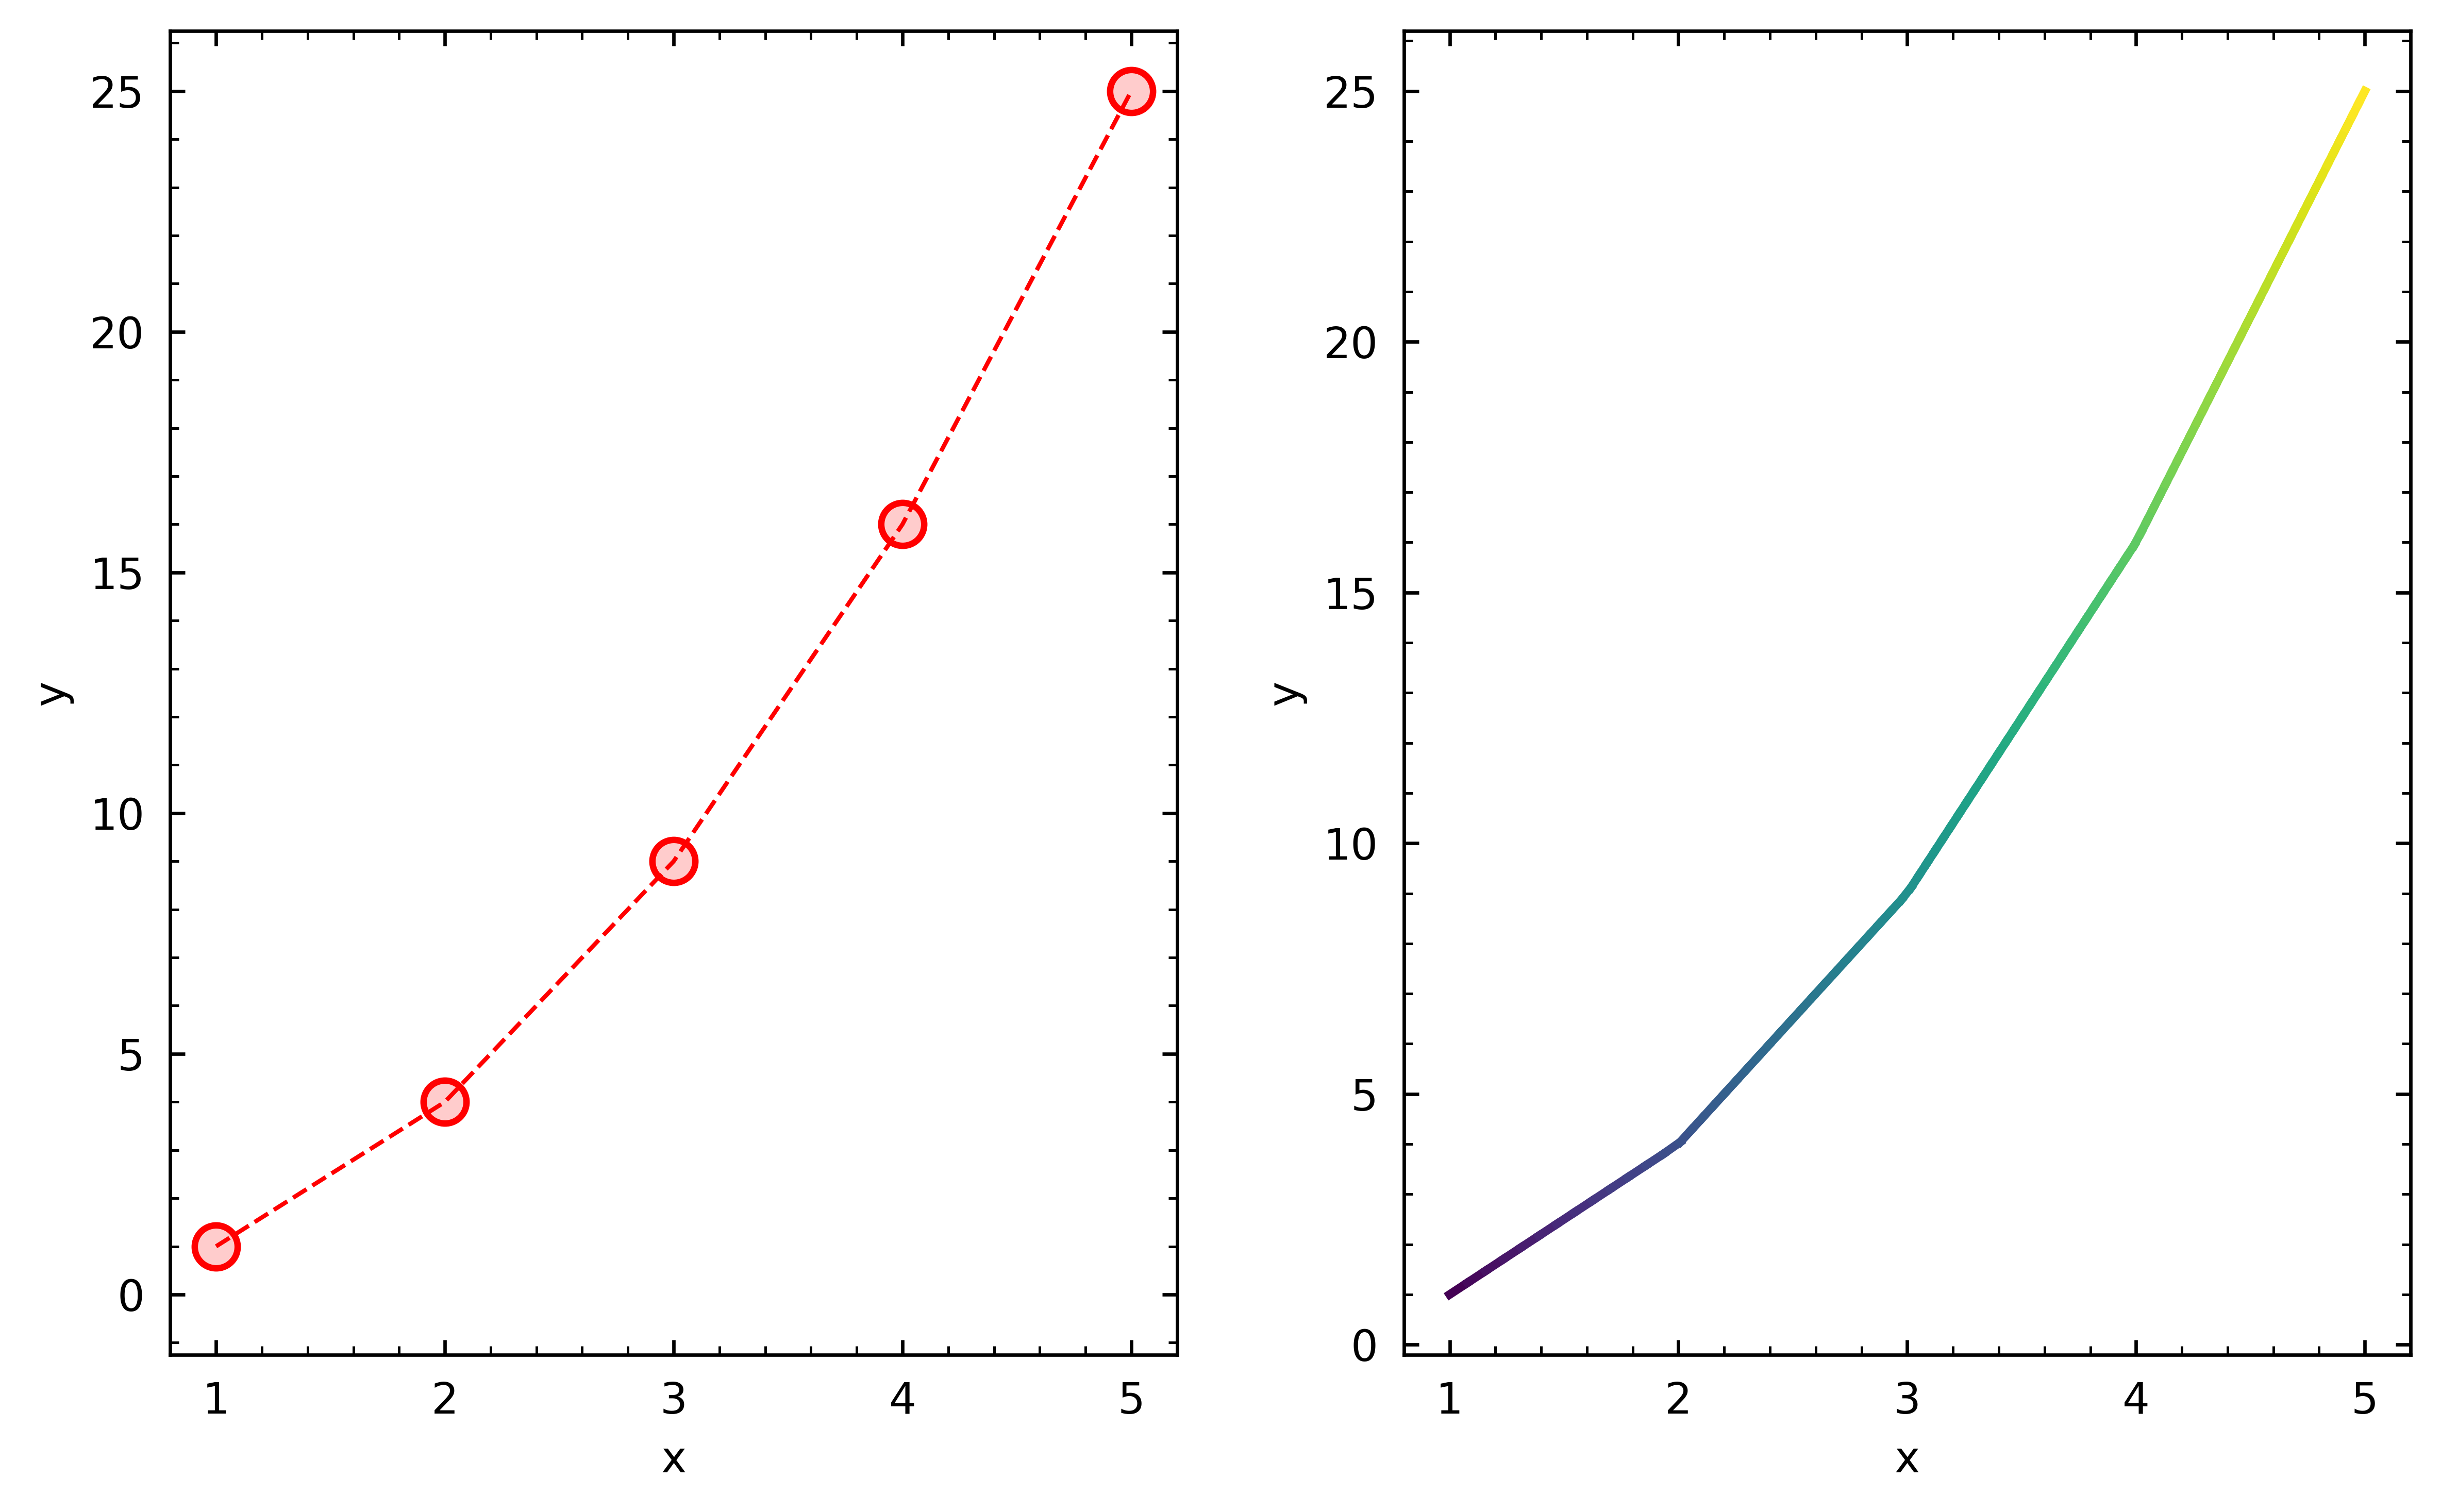

Python code for this plot:
import gsplot as gs
import matplotlib.pyplot as plt

gs.graph_transparent_axes()
axes = gs.axes(store=True, size=[8, 5], mosaic="AB")

x = [1, 2, 3, 4, 5]
y = [1, 4, 9, 16, 25]

gs.line(0, x, y, color="red")
gs.line_colormap_solid(1, x, y, x, lw=2, interpolation_points=100)


gs.label([["x", "y"], ["x", "y"]])


gs.show("graph_transparent")
